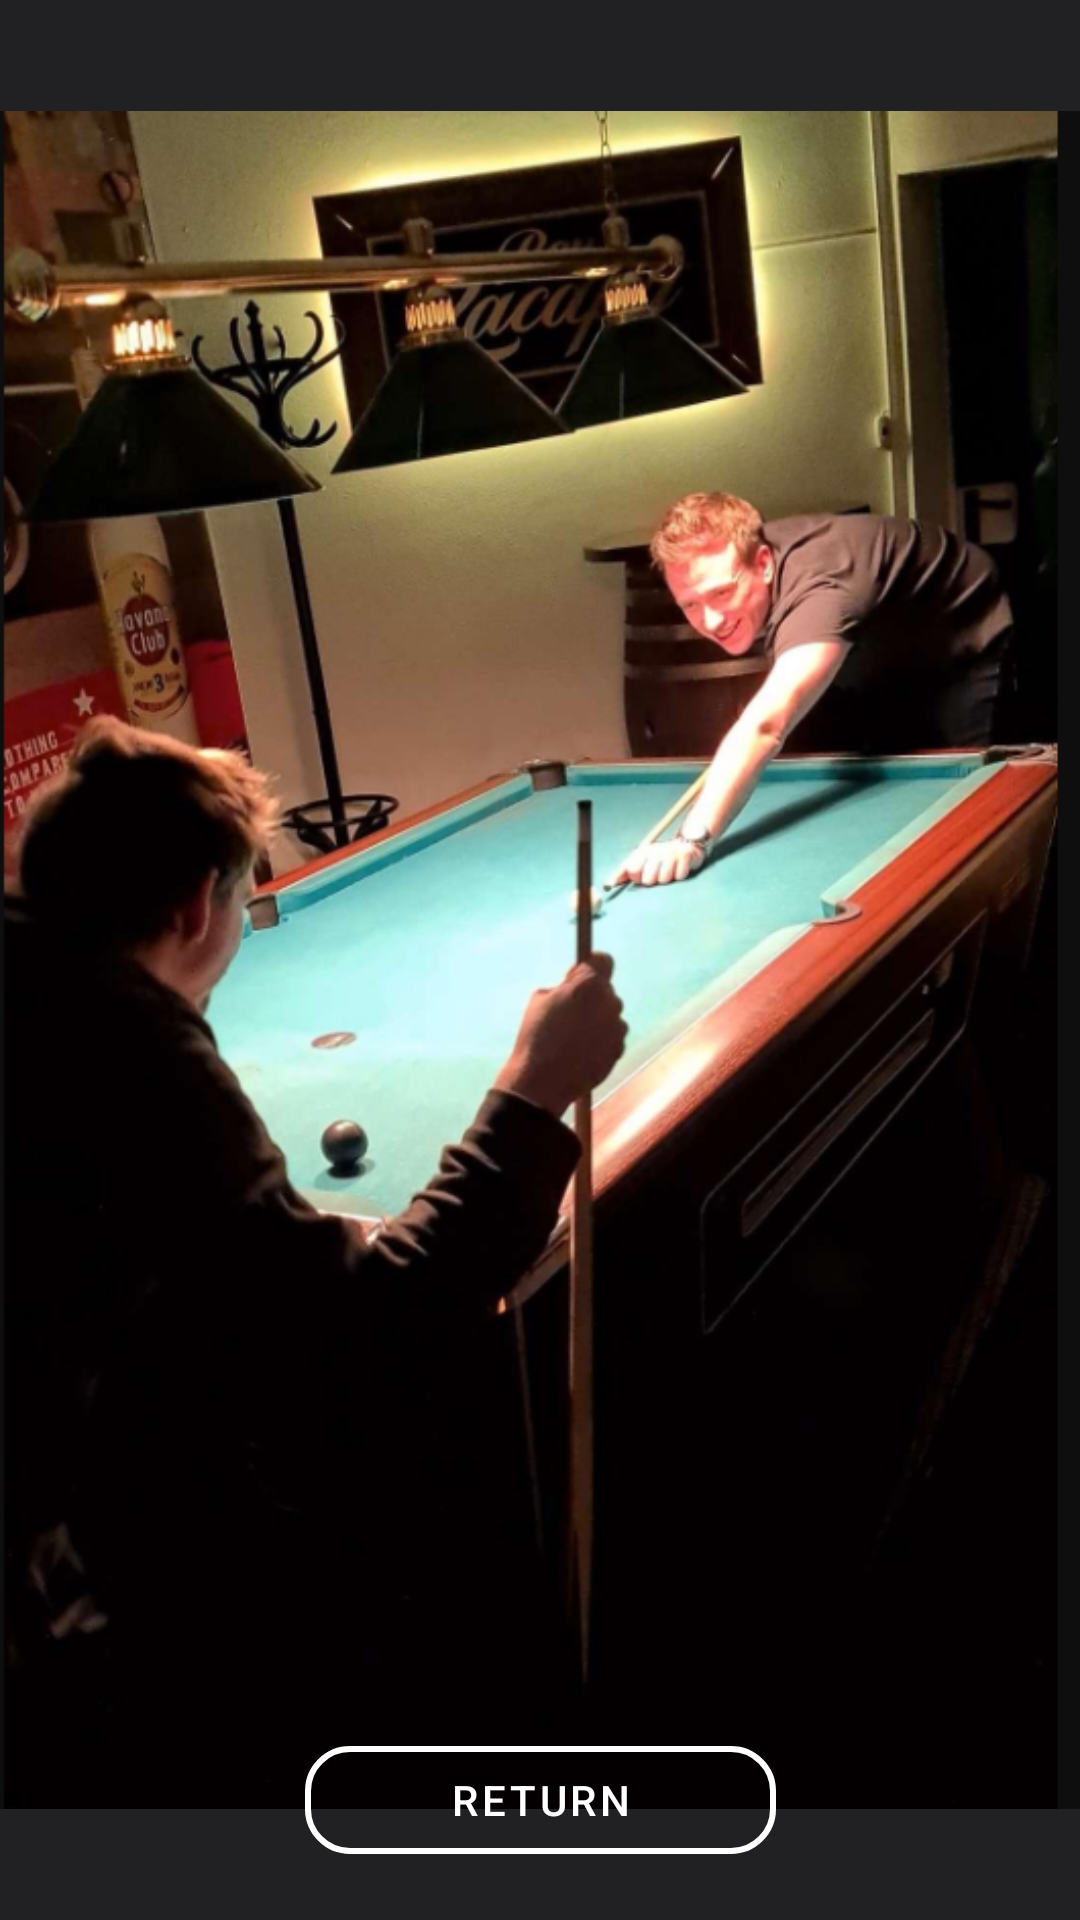

Reconstruct the res/layout file that produces this screen, plus the resources it refers to.
<!-- AndroidManifest.xml: application theme Theme.Semester4 -->
<!-- res/layout/activity_main.xml -->
<?xml version="1.0" encoding="utf-8"?>
<androidx.constraintlayout.widget.ConstraintLayout xmlns:android="http://schemas.android.com/apk/res/android"
    xmlns:app="http://schemas.android.com/apk/res-auto"
    xmlns:tools="http://schemas.android.com/tools"
    android:layout_width="match_parent"
    android:background="@color/black"
    android:layout_height="match_parent"
    tools:context=".MainActivity">

    <ImageView
        android:id="@+id/imageView3"
        android:layout_width="wrap_content"
        android:layout_height="wrap_content"
        app:layout_constraintBottom_toBottomOf="parent"
        app:layout_constraintEnd_toEndOf="parent"
        app:layout_constraintHorizontal_bias="0.0"
        app:layout_constraintStart_toStartOf="parent"
        app:layout_constraintTop_toTopOf="parent"
        app:layout_constraintVertical_bias="0.0"
        app:srcCompat="@drawable/start" />

    <com.google.android.material.button.MaterialButton
        android:id="@+id/returnLogin2"
        style="@style/Widget.MaterialComponents.Button.OutlinedButton"
        android:layout_width="157dp"
        android:layout_height="wrap_content"
        android:layout_marginHorizontal="16dp"
        android:layout_marginBottom="16dp"
        android:text="return"
        android:textColor="@color/white"
        app:cornerRadius="15dp"
        app:layout_constraintBottom_toBottomOf="parent"
        app:layout_constraintEnd_toEndOf="parent"
        app:layout_constraintStart_toStartOf="parent"
        app:strokeColor="@color/white"
        app:strokeWidth="2dp" />
</androidx.constraintlayout.widget.ConstraintLayout>
<!-- resources referenced by this layout -->
<resources>
  <color name="black">#212124</color>
  <color name="white">#FFFFFFFF</color>
  <!-- drawable start: png bitmap (drawable, 594465 bytes) -->
  <style name="Theme.Semester4" parent="Theme.MaterialComponents.DayNight.DarkActionBar">
          
          <item name="colorPrimary">@color/purple_500</item>
          <item name="colorPrimaryVariant">@color/purple_700</item>
          <item name="colorOnPrimary">@color/white</item>
          
          <item name="colorSecondary">@color/teal_200</item>
          <item name="colorSecondaryVariant">@color/teal_700</item>
          <item name="colorOnSecondary">@color/black</item>
          
          <item name="android:statusBarColor" tools:targetApi="l">?attr/colorPrimaryVariant</item>
          
      </style>
  <color name="purple_500">#FF6200EE</color>
  <color name="purple_700">#FF3700B3</color>
  <color name="teal_200">#FF03DAC5</color>
  <color name="teal_700">#FF018786</color>
</resources>
